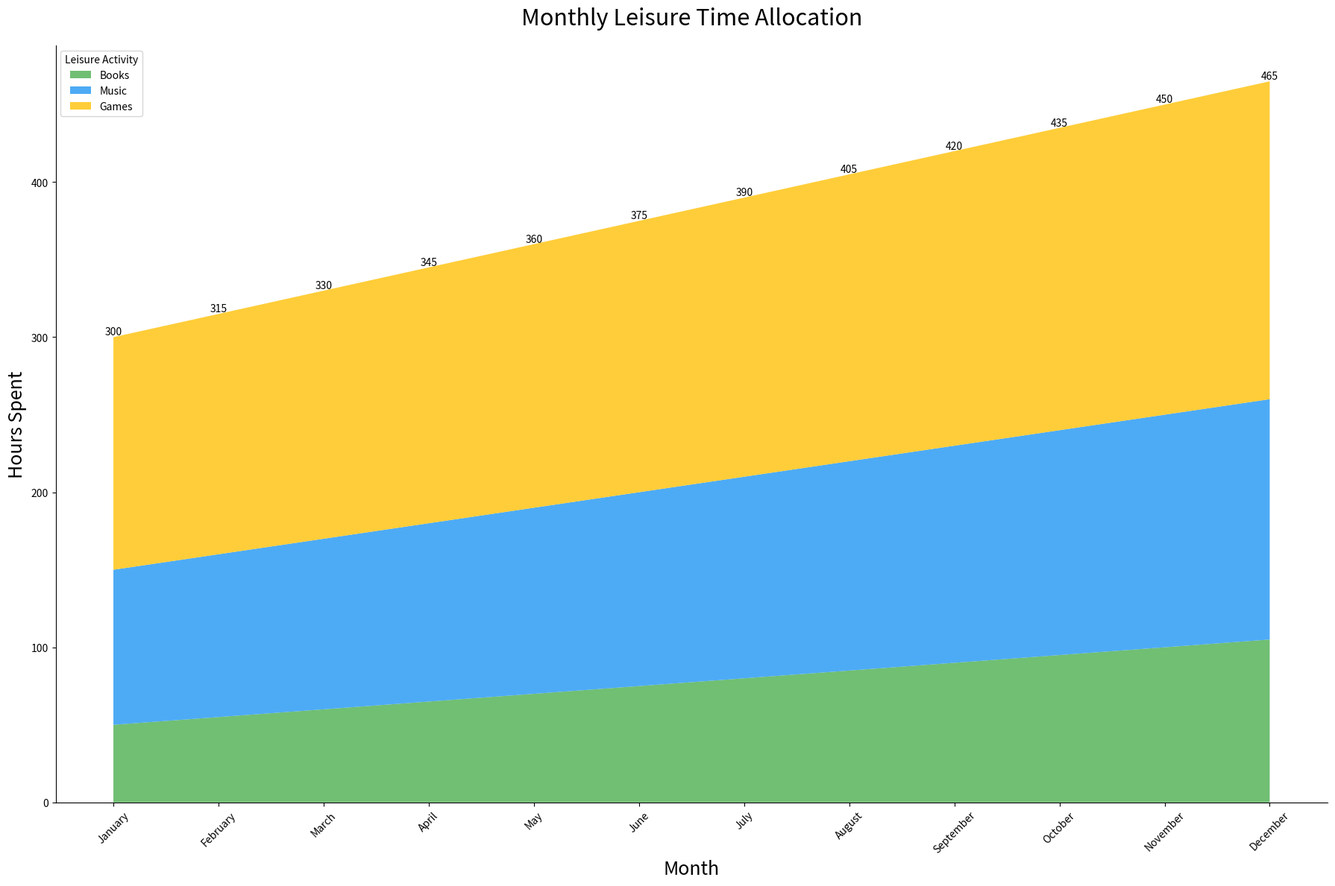

This chart was generated by the following Python code:

import pandas as pd
import matplotlib.pyplot as plt

data = {
    'Month': ['January', 'February', 'March', 'April', 'May', 'June',
              'July', 'August', 'September', 'October', 'November', 'December'],
    'Books': [50, 55, 60, 65, 70, 75, 80, 85, 90, 95, 100, 105],
    'Music': [100, 105, 110, 115, 120, 125, 130, 135, 140, 145, 150, 155],
    'Games': [150, 155, 160, 165, 170, 175, 180, 185, 190, 195, 200, 205]
}

df = pd.DataFrame(data)
df_melted = df.melt('Month', var_name='Leisure Activity', value_name='Hours Spent')

df_melted['Month'] = pd.Categorical(df_melted['Month'],
                                    categories=data['Month'],
                                    ordered=True)

plt.figure(figsize=(18, 12))

colors = ["#4CAF50", "#2196F3", "#FFC107"]

plt.stackplot(df['Month'], df.iloc[:, 1:].values.T, labels=df.columns[1:], colors=colors, alpha=0.8)

plt.title('Monthly Leisure Time Allocation', fontsize=22, loc='center', pad=20)
plt.ylabel('Hours Spent', fontsize=18)
plt.xlabel('Month', fontsize=18)
plt.xticks(rotation=45)
plt.legend(title='Leisure Activity', loc='upper left')

for i, row in df.iterrows():
    total_hours = row['Books'] + row['Music'] + row['Games']
    plt.text(row['Month'], total_hours, f'{total_hours}', ha='center', va='bottom')

plt.gca().spines['top'].set_visible(False)
plt.gca().spines['right'].set_visible(False)

plt.tight_layout()
plt.show()
